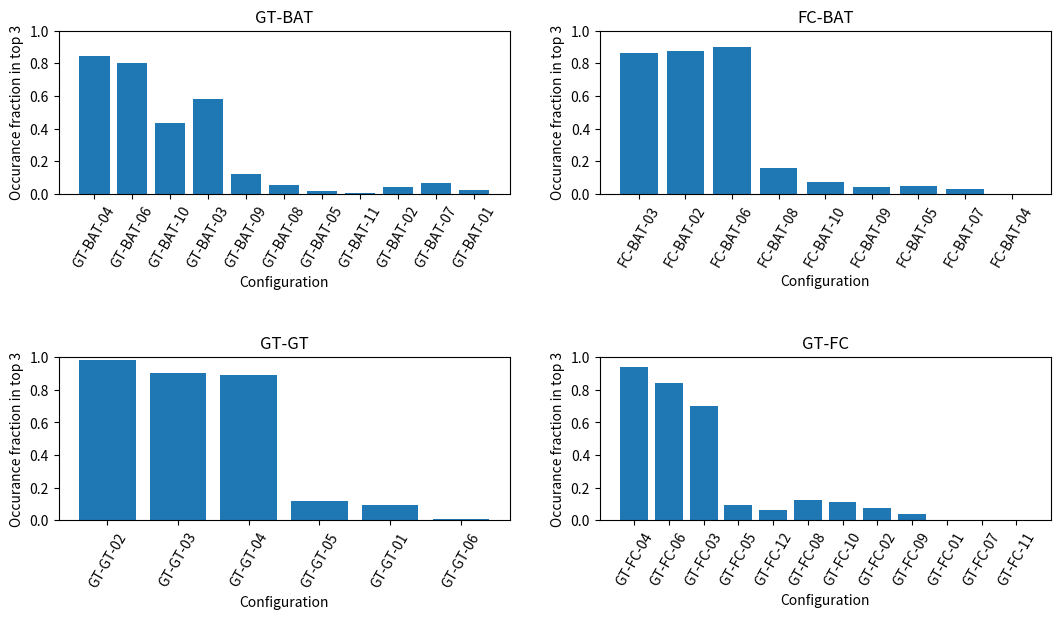

Write Python code to recreate this figure.
import numpy as np
from matplotlib import pyplot as plt

table = {
    "GT-BAT": {
        "GT-BAT-01": {
            "weight": 3,
            "stblty": 4,
            "safety": 2,
            "therml": 1
        },
        "GT-BAT-02": {
            "weight": 4,
            "stblty": 1,
            "safety": 3,
            "therml": 1
        },
        "GT-BAT-03": {
            "weight": 4,
            "stblty": 2,
            "safety": 4,
            "therml": 4
        },
        "GT-BAT-04": {
            "weight": 5,
            "stblty": 3,
            "safety": 3,
            "therml": 5
        },
        "GT-BAT-05": {
            "weight": 2,
            "stblty": 4,
            "safety": 3,
            "therml": 2
        },
        "GT-BAT-06": {
            "weight": 3,
            "stblty": 4,
            "safety": 4,
            "therml": 2
        },
        "GT-BAT-07": {
            "weight": 3,
            "stblty": 2,
            "safety": 3,
            "therml": 5
        },
        "GT-BAT-08": {
            "weight": 3,
            "stblty": 3,
            "safety": 2,
            "therml": 5
        },
        "GT-BAT-09": {
            "weight": 1,
            "stblty": 5,
            "safety": 2,
            "therml": 3
        },
        "GT-BAT-10": {
            "weight": 2,
            "stblty": 5,
            "safety": 3,
            "therml": 3
        },
        "GT-BAT-11": {
            "weight": 1,
            "stblty": 3,
            "safety": 1,
            "therml": 5
        }
    },
    "FC-BAT": {
        "FC-BAT-01": {
            "weight": 3,
            "stblty": 2,
            "safety": 3,
            "therml": 2
        },
        "FC-BAT-02": {
            "weight": 5,
            "stblty": 2,
            "safety": 5,
            "therml": 4
        },
        "FC-BAT-03": {
            "weight": 5,
            "stblty": 3,
            "safety": 4,
            "therml": 3
        },
        "FC-BAT-04": {
            "weight": 3,
            "stblty": 2,
            "safety": 2,
            "therml": 2
        },
        "FC-BAT-05": {
            "weight": 4,
            "stblty": 2,
            "safety": 4,
            "therml": 4
        },
        "FC-BAT-06": {
            "weight": 4,
            "stblty": 3,
            "safety": 4,
            "therml": 5
        },
        "FC-BAT-07": {
            "weight": 4,
            "stblty": 3,
            "safety": 3,
            "therml": 3
        },
        "FC-BAT-08": {
            "weight": 2,
            "stblty": 4,
            "safety": 4,
            "therml": 2
        },
        "FC-BAT-09": {
            "weight": 2,
            "stblty": 4,
            "safety": 3,
            "therml": 1
        },
        "FC-BAT-10": {
            "weight": 1,
            "stblty": 5,
            "safety": 1,
            "therml": 2
        },

    },
    "GT-GT": {
        "GT-GT-01": {
            "weight": 4,
            "stblty": 1,
            "safety": 3,
            "therml": 2
        },
        "GT-GT-02": {
            "weight": 5,
            "stblty": 3,
            "safety": 5,
            "therml": 3
        },
        "GT-GT-03": {
            "weight": 3,
            "stblty": 5,
            "safety": 4,
            "therml": 1
        },
        "GT-GT-04": {
            "weight": 4,
            "stblty": 3,
            "safety": 4,
            "therml": 3
        },
        "GT-GT-05": {
            "weight": 2,
            "stblty": 5,
            "safety": 2,
            "therml": 1
        },
        "GT-GT-06": {
            "weight": 1,
            "stblty": 2,
            "safety": 1,
            "therml": 4
        }
    },
    "GT-FC": {
        "GT-FC-01": {
            "weight": 3,
            "stblty": 1,
            "safety": 2,
            "therml": 3
        },
        "GT-FC-02": {
            "weight": 4,
            "stblty": 1,
            "safety": 3,
            "therml": 3
        },
        "GT-FC-03": {
            "weight": 4,
            "stblty": 3,
            "safety": 3,
            "therml": 4
        },
        "GT-FC-04": {
            "weight": 5,
            "stblty": 3,
            "safety": 4,
            "therml": 5
        },
        "GT-FC-05": {
            "weight": 2,
            "stblty": 4,
            "safety": 3,
            "therml": 3
        },
        "GT-FC-06": {
            "weight": 3,
            "stblty": 4,
            "safety": 4,
            "therml": 3
        },
        "GT-FC-07": {
            "weight": 3,
            "stblty": 3,
            "safety": 2,
            "therml": 4
        },
        "GT-FC-08": {
            "weight": 3,
            "stblty": 3,
            "safety": 3,
            "therml": 5
        },
        "GT-FC-09": {
            "weight": 1,
            "stblty": 5,
            "safety": 1,
            "therml": 2
        },
        "GT-FC-10": {
            "weight": 2,
            "stblty": 5,
            "safety": 2,
            "therml": 1
        },
        "GT-FC-11": {
            "weight": 1,
            "stblty": 2,
            "safety": 1,
            "therml": 4
        },
        "GT-FC-12": {
            "weight": 1,
            "stblty": 5,
            "safety": 1,
            "therml": 3
        }
    }
}


def tradeoff(weights, table=table):
    results = {}
    for design in table:
        results[design] = {}
        for config in table[design]:
            results[design][config] = 0.0
            for criterion in weights:
                results[design][config] += table[design][config][criterion] * weights[criterion]
            results[design][config] = round(results[design][config], 3)
    return results


def generate_adjusted_weights(weights, noise=0.0, n_runs=1):
    all_new_weights = []

    for _ in range(n_runs):
        new_weights = {}
        for criterion in weights:
            new_weights[criterion] = weights[criterion] * (1 + noise*np.random.randn())

        weights_magnitude = 0.0
        for criterion in new_weights:
            weights_magnitude += new_weights[criterion]

        for criterion in new_weights:
            new_weights[criterion] = round(new_weights[criterion]/weights_magnitude, 3)
        all_new_weights.append(new_weights.copy())

    return all_new_weights


def get_winner(weights, n_winners=1):
    results = tradeoff(weights, table=table)
    winner = {}
    for place in range(1, 1+n_winners):
        for design in table:
            if design not in winner:
                winner[design] = {}
            winner[design][place] = max(results[design], key=results[design].get)
            del results[design][winner[design][place]] # delete the best so next time we can choose the second best and so on
    return winner


def get_winner_distribution(all_new_weights, n_winners=1):
    all_winners = {}
    for weights in all_new_weights:
        winners = get_winner(weights, n_winners=n_winners)
        for design in winners:
            for place in winners[design]:
                if design not in all_winners:
                    all_winners[design] = {}
                if winners[design][place] in all_winners[design]:
                    all_winners[design][winners[design][place]] += 1
                else:
                    all_winners[design][winners[design][place]] = 1
    return all_winners


def plot_winner_distribution(all_winners, n_winners=1, n_runs=1):
    fig, axs = plt.subplots(2, 2, figsize=(12.8, 7.2))
    fig.subplots_adjust(hspace=1.0, bottom=0.2)
    axs = axs.reshape(-1)

    for ax, design in zip(axs, list(all_winners.keys())):
        ax.set_title(design)
        ax.bar(all_winners[design].keys(), np.array(list(all_winners[design].values()))/n_runs)
        ax.set_xlabel("Configuration")
        ax.set_ylabel(f"Occurance fraction in top {n_winners}")
        ax.set_ylim(0, 1)
        ax.tick_params("x", rotation=60)

    plt.savefig(f"Tradeoff_config_sensitivity_top_{n_winners}.png")
    plt.show()

    



if __name__ == "__main__":
    weights = {
        "weight": 0.3,
        "stblty": 0.3,
        "safety": 0.3,
        "therml": 0.1
    }

    noise = 0.7
    n_runs = 1000
    n_winners = 3

    all_new_weights = generate_adjusted_weights(weights, noise, n_runs)
    all_winners = get_winner_distribution(all_new_weights, n_winners=n_winners)
    plot_winner_distribution(all_winners, n_winners=n_winners, n_runs=n_runs)
